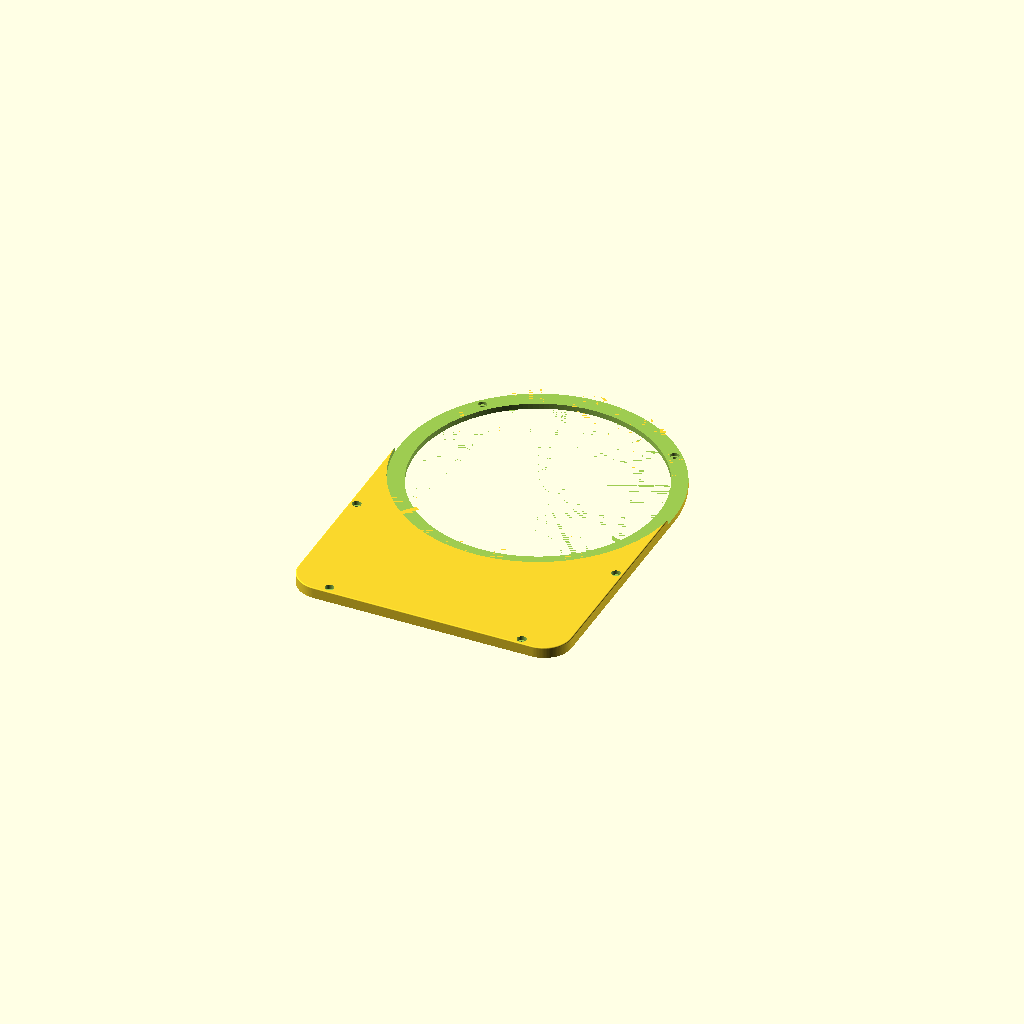
Cell 1: the model at its default parameters.
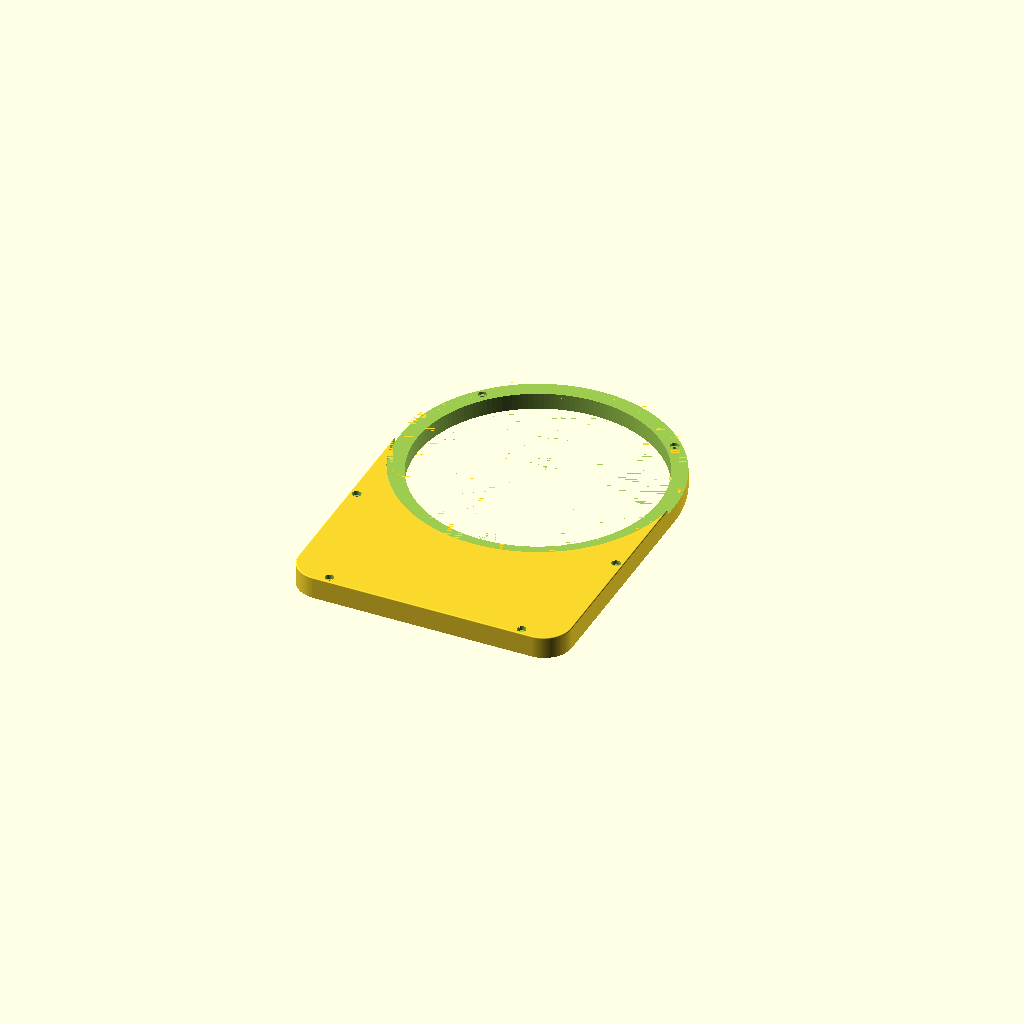
Cell 2: staerke = 16 (everything else at default).
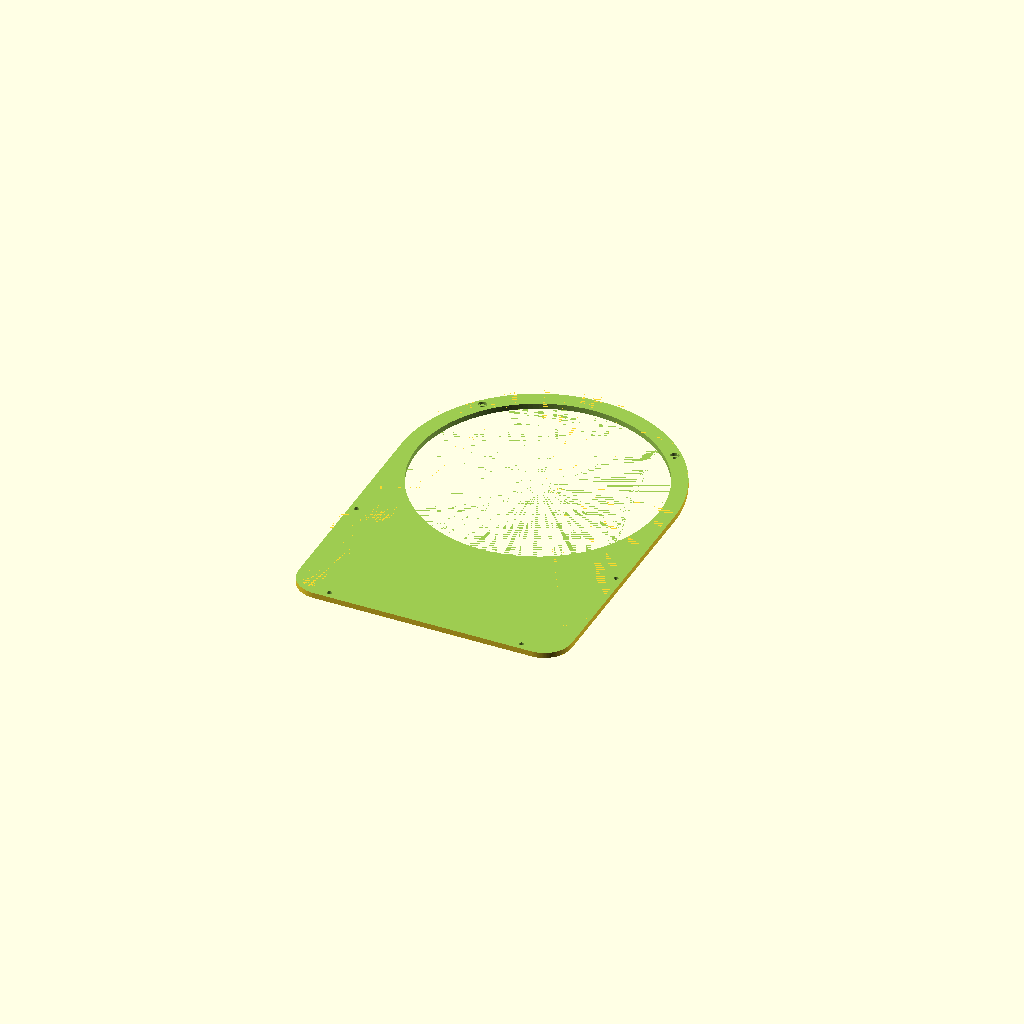
Cell 3: kuppel_sitz_d = 400 (everything else at default).
One fixed orthographic camera (rotation 55°, 0°, 25°; colour scheme Cornfield) for every cell.
OpenSCAD source file cameras/hdkatov-kt-uh71dtn/cad/abdeckplatte_kuppelaufnahme_hdkatov_V4.scad:
// SPDX-License-Identifier: CERN-OHL-S-2.0
/*
  HDKATOV KT-UH71DTN Wetterschutzgehäuse
  Abdeckplatte / Kuppelaufnahme V4 · Maße in mm

  Die Unterseite liegt auf der Schalenwand auf. Der Flanschsitz
  ist von oben eingesenkt; die lichte Öffnung bleibt Ø176 mm.
  Die beiden vorderen M3-Schrauben vor dem Kuppelflansch montieren.

  Koordinaten:
  - x=0 Gehäusemittelachse
  - y=0 hinterste Außenkante, +y Richtung Kuppel
  - y=280 vorderster Punkt
  - z=0 Unterseite des Druckbauteils
*/

use <kontur_hdkatov_V4.scad>

$vpr = [0, 0, 0];
$vpt = [0, 140, 0];
$vpd = 650;

$fn = 160;

// Kleine Überlappung für zuverlässige Differenzen
eps = 0.02;


// --------------------
// Grundparameter
// --------------------

staerke = 8;
kantenradius = 0.75; // Äußere Oberkante.
kuppel_mitte_y = kuppel_y();

// --------------------
// Kuppelaufnahme
// --------------------

kuppel_sitz_d       = 200;
lichte_oeffnung_d   = 176;

kuppel_sitz_tiefe   = 3.6;
dichtung_reserve    = 0.4;

sitz_tiefe_total    = kuppel_sitz_tiefe
                    + dichtung_reserve;


// --------------------
// Befestigung der Abdeckplatte
// --------------------

befestigungen_aktiv = true;

// Durchgangsloch für M3
deckel_schraube_d   = 3.5;

// Zylindrische Kopftasche für
// M3-Innensechskant-Zylinderkopfschrauben
deckel_kopf_d       = 6.5;
deckel_kopf_tiefe   = 3.2;
// Vorne M3 mit flachem Kopf (max. Ø6 mm, 2 mm hoch).
// 4 mm Sitzboden minus 2,2 mm Tasche = 1,8 mm Klemmstärke.
// Bei 6 mm Schaftlänge ergibt das 4,2 mm Einschraubweg.
deckel_kopf_tiefe_vorne = 2.2;

befestigungspunkte = schalen_befestigungspunkte();


// --------------------
// Kuppelausschnitt
// --------------------

module kuppel_ausschnitt() {

    // Durchgehende lichte Öffnung
    translate([
        0,
        kuppel_mitte_y,
        -eps
    ])
        cylinder(
            h = staerke + 2 * eps,
            d = lichte_oeffnung_d
        );

    // Abgestufte Aufnahme für den Kuppelflansch
    // von der Oberseite
    translate([
        0,
        kuppel_mitte_y,
        staerke - sitz_tiefe_total
    ])
        cylinder(
            h = sitz_tiefe_total + eps,
            d = kuppel_sitz_d
        );
}


// --------------------
// Schraubenlöcher für die
// Verbindung zur Gehäuseschale
// --------------------

module deckel_befestigungsbohrungen() {
    for (p = befestigungspunkte) {
        vorne = p[1] > kuppel_mitte_y;
        kopf_oberkante = vorne ? staerke - sitz_tiefe_total : staerke;
        taschen_tiefe = vorne ? deckel_kopf_tiefe_vorne : deckel_kopf_tiefe;

        // Durchgehendes M3-Loch
        translate([
            p[0],
            p[1],
            -eps
        ])
            cylinder(
                h = staerke + 2 * eps,
                d = deckel_schraube_d
            );

        // Vorne liegt die Tasche im Sitzboden, unter dem Kuppelflansch.
        translate([
            p[0],
            p[1],
            kopf_oberkante - taschen_tiefe
        ])
            cylinder(
                h = taschen_tiefe + eps,
                d = deckel_kopf_d
            );
    }
}


// --------------------
// Modell
// --------------------

module abdeckplatte_v4() {
    difference() {

        kantenrohling(staerke, kantenradius, oben = true);

        kuppel_ausschnitt();

        if (befestigungen_aktiv)
            deckel_befestigungsbohrungen();
    }
}

abdeckplatte_v4();
Parameter table extracted from the source (name, type, default, range or options):
eps: number, default 0.02
staerke: number, default 8
kantenradius: number, default 0.75
kuppel_sitz_d: number, default 200
lichte_oeffnung_d: number, default 176
kuppel_sitz_tiefe: number, default 3.6
dichtung_reserve: number, default 0.4
befestigungen_aktiv: bool, default true
deckel_schraube_d: number, default 3.5
deckel_kopf_d: number, default 6.5
deckel_kopf_tiefe: number, default 3.2
deckel_kopf_tiefe_vorne: number, default 2.2
